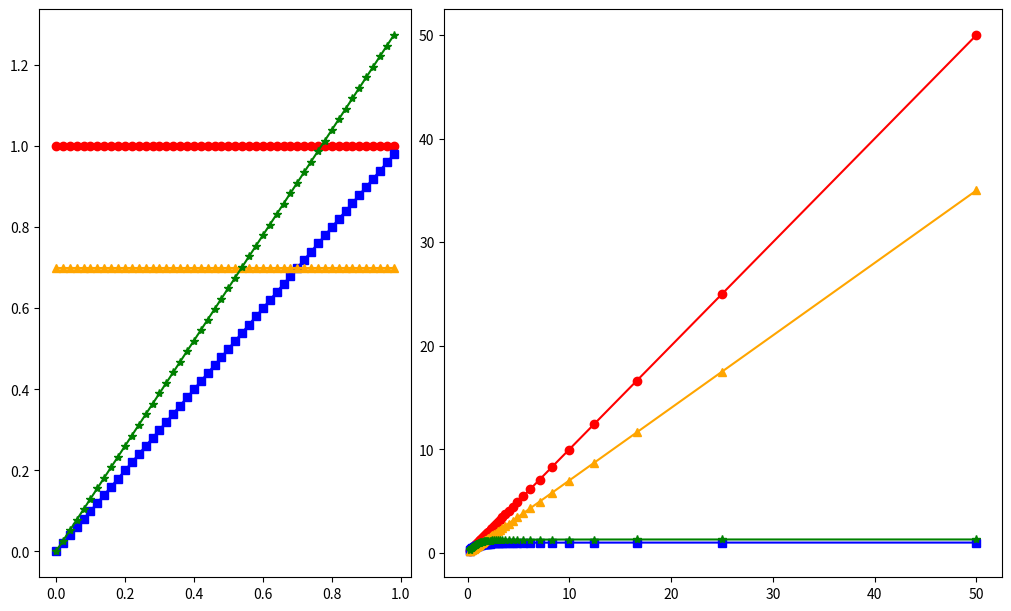

Python code for this plot: (Note: this script raises an exception after producing the figure.)
import numpy as np 

# Linear inflation functions (Duc et al. 2020a, QJRMS)
#   f(lambda) = a*lambda + b
# gamma = singular values of normalized ensemble perturbations in observation space
# lambda = eigenvalues of transform matrix
#   lambda = 1.0 / (1 + gamma^2)^{1/2}
# stdb = background ensemble spread
# stda = analysis ensemble spread (before inflated)
class inflfunc():
    def __init__(self,infltype,paramtype=0):
        self.infltype = infltype
        # inflation type
        # "const" : constant 
        #   f(lambda) = 1 - alpha*(1 - param) = const.
        #   alpha must be equal or smaller than 0
        # "mult" : multiplicative
        #   f(lambda) = (1 + alpha*(param-1))*lambda
        #   alpha must be equal or larger than 0
        # "fixed" : fixed (RTPP)
        #   f(lambda) = alpha*lambda + (1 - alpha)
        #   alpha must be equal or smaller than 1
        # "vary" : parameter-varying
        #   f(lambda) = (1 + alpha_1*(1-param))*lambda + alpha_2*(1-param)
        #   both alpha_2 and (alpha_1+alpha_2) must be equal or larger than 0
        self.paramtype = paramtype
        # parameterization type
        # 0 : averaged lambda
        # 1 : stda / stdb
        # 2 : stdb / stda (~RTPS)
        # 3 : inverse of averaged lambda

    def __call__(self,lam,stdb,stda,\
        alpha1=None,alpha2=None,a=None,b=None):
        if self.paramtype == 0:
            param = np.mean(lam)
        elif self.paramtype == 1:
            param = stda / stdb
        elif self.paramtype == 2:
            param = stdb / stda
        elif self.paramtype == 3:
            param = 1.0 / np.mean(lam)
        
        if self.infltype == 'const':
            if alpha1 is None:
                alpha1 = (1.0 - b)/(1.0 - param)
            #if alpha > 1.0:
            #    raise ValueError(f'alpha={alpha} must be equal or smaller than 1')
            laminf = 1.0 - alpha1 * (1.0 - param)
        elif self.infltype == 'mult':
            if alpha1 is None:
                alpha1 = (a - 1.0)/(param - 1.0)
            if alpha1 < 0.0:
                raise ValueError(f'alpha={alpha1} must be positive or 0')
            if self.paramtype < 2:
                laminf = (1.0 + alpha1*(1.0 - param))*lam
            else:
                laminf = (1.0 + alpha1*(param - 1.0))*lam
        elif self.infltype == 'fixed':
            if alpha1 is None:
                alpha1 = a
            if alpha1 > 1.0:
                raise ValueError(f'alpha={alpha1} must be equal or smaller than 1')
            laminf = alpha*lam + (1.0 - alpha1)
        elif self.infltype == 'vary':
            if alpha1 is None:
                alpha1 = (a - 1.0)/(1.0 - param)
            if alpha2 is None:
                alpha2 = b / (1.0 - param)
            #if (alpha1+alpha2) < 0.0 or alpha2 < 0.0:
            #    raise ValueError(f'both alpha_2={alpha2} and (alpha_1+alpha_2)={alpha1+alpha2} must be equal or larger than 0')
            laminf = (1.0 + alpha1*(1.0 - param))*lam + alpha2*(1.0 - param)
        
        return laminf

    def lam2gam(self,lam):
        return np.sqrt(1.0/lam/lam - 1.0)
    
    def gam2lam(self,gamma):
        return 1.0/np.sqrt(1.0 + gamma*gamma)
    
    def prf(self,gamma,lam):
        return gamma*lam
    
    def pdr(self,do,gamma,lam,laminf):
        # do: innovation projected onto the left-singular vector space
        ga2 = gamma*gamma
        lam4 = lam*lam*lam*lam
        do2 = do*do
        num = np.sum(ga2*lam4*do2)
        den = np.sum(ga2*laminf*laminf)
        return num/den

if __name__ == "__main__":
    import matplotlib.pyplot as plt
    from matplotlib.gridspec import GridSpec

    lam = np.linspace(0.0,1.0,50,endpoint=False)

    infltype = 'vary'
    paramtype = 0
    ifunc = inflfunc(infltype, paramtype)
    gamma = ifunc.lam2gam(lam)

    fig = plt.figure(figsize=[10,6],constrained_layout=True)
    gs = GridSpec(1,5,figure=fig)
    ax1 = fig.add_subplot(gs[:2])
    ax2 = fig.add_subplot(gs[2:])

    f_noassim = np.ones(lam.size)
    ax1.plot(lam,f_noassim,c='r',marker='o',label='No assimilation')
    r_noassim = ifunc.prf(gamma,f_noassim)
    ax2.plot(gamma,r_noassim,c='r',marker='o',label='No assimilation')
    f_noinfl = lam
    ax1.plot(lam,f_noinfl,c='b',marker='s',label='No inflation')
    r_noinfl = ifunc.prf(gamma,f_noinfl)
    ax2.plot(gamma,r_noinfl,c='b',marker='s',label='No inflation')
    #alist = [1.4, 1.9, 2.4]
    #alist = [0.7, 0.3,-0.1]
    alist = [0.2, 0.6, 1.0, 1.4]
    #blist = [0.5, 0.8, 1.1]
    blist = [0.7, 0.5, 0.3, 0.1]
    colors = ['orange','green','magenta','cyan']
    markers = ['^','*','v','D']
    infltypes = ['const','mult','fixed','vary']
    i = 0
    #for a, b in zip(alist,blist):
    for infltype in infltypes:
        if infltype == 'const':
            paramtype=0
            a=0.0
            b=0.7
            label=f'Const inflation b={b:.1f}'
        elif infltype == 'mult':
            paramtype=2
            a=1.3
            b=0.0
            label=f'Mltpl inflation a={a:.1f}'
        elif infltype == 'fixed':
            paramtype=2
            a=0.3
            b = 1.0 - a
            label=f'RTPP a,b={a:.1f},{b:.1f}'
        elif infltype == 'vary':
            paramtype=0
            a=0.6
            b=0.7
            label=f'PVLinear a,b={a:.1f},{b:.1f}'
        ifunc = inflfunc(infltype, paramtype)
        f = np.array([ifunc(lam1,1.5,1.0,a=a,b=b) for lam1 in lam])
        ax1.plot(lam,f,c=colors[i],marker=markers[i],label=label)
        r = ifunc.prf(gamma,f)
        ax2.plot(gamma,r,c=colors[i],marker=markers[i],label=label)
        i += 1

    ax1.set_xlabel(r'$\lambda$')
    ax1.set_ylabel(r'$f(\lambda)$')
    ax1.grid()
    ax1.set_xlim(-0.01,1.01)
    ax1.set_ylim(0.0,1.4)
    ax1.legend(loc='upper left')
    ax2.set_xlabel(r'$\gamma$')
    ax2.set_ylabel(r'$r(\gamma)$')
    ax2.grid()
    ax2.set_xlim(0.0,3.0)
    ax2.set_ylim(0.0,3.0)
    ax2.legend(loc='upper left')

    #fig.savefig("D20fig3.png")
    #fig.savefig("D20fig4.png")
    #fig.savefig("D20fig7.png")
   # fig.savefig("D20fig8.png")
    fig.savefig("D20fig10.png")
    plt.show()